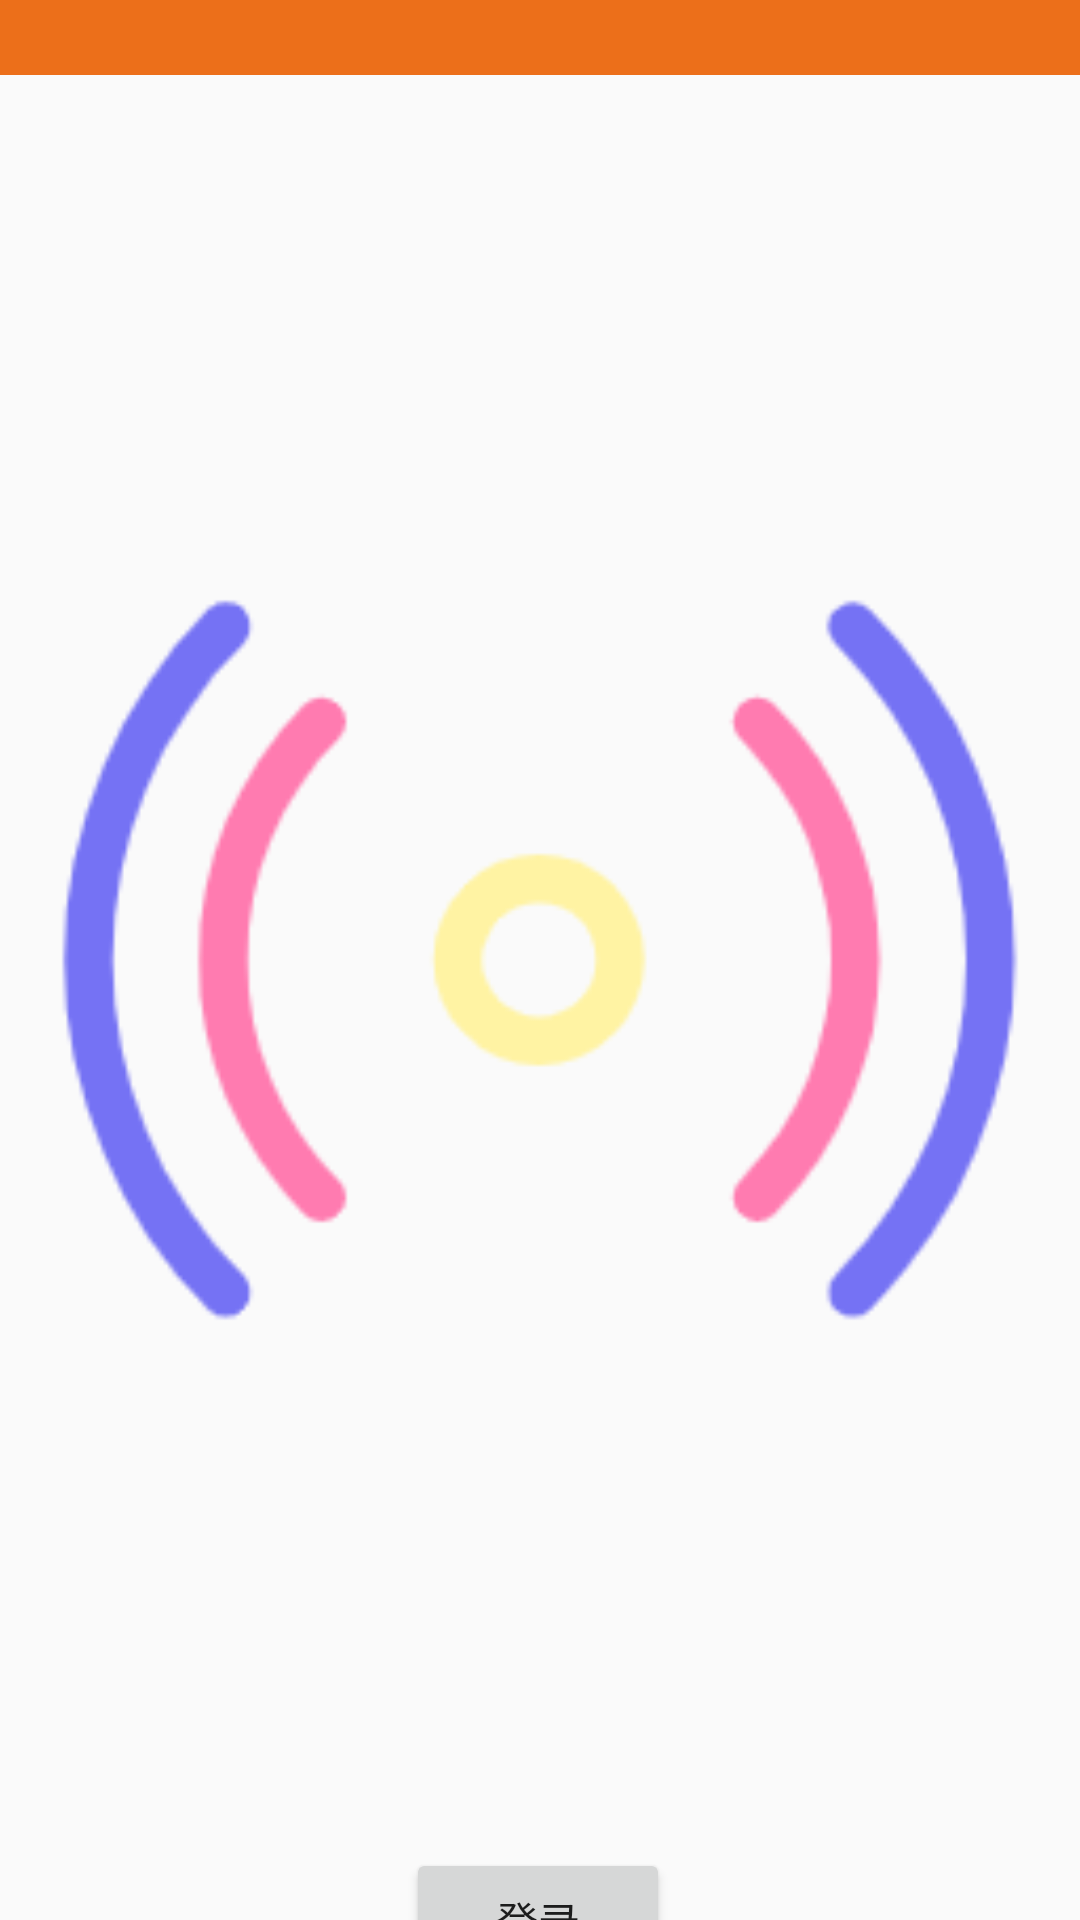

Layout XML and referenced resources for this Android screen:
<!-- AndroidManifest.xml: activity theme Theme.AppCompat.Light.NoActionBar -->
<!-- res/layout/activity_bind_nfc.xml -->
<?xml version="1.0" encoding="utf-8"?>
<android.support.constraint.ConstraintLayout xmlns:android="http://schemas.android.com/apk/res/android"
    xmlns:app="http://schemas.android.com/apk/res-auto"
    xmlns:tools="http://schemas.android.com/tools"
    android:layout_width="match_parent"
    android:layout_height="match_parent"
    tools:context=".NFCActivity">

    <TextView
        android:id="@+id/textView"
        android:layout_width="match_parent"
        android:layout_height="50dp"
        android:gravity="center"
        android:text="NFC登录"
        android:textSize="30sp"
        app:layout_constraintBottom_toTopOf="@+id/imageView"
        app:layout_constraintEnd_toEndOf="parent"
        app:layout_constraintHorizontal_bias="0.0"
        app:layout_constraintStart_toStartOf="parent"
        app:layout_constraintTop_toTopOf="parent"
        app:layout_constraintVertical_bias="0.0" />

    <View
        android:layout_width="match_parent"
        android:layout_height="@dimen/dp_1"
        android:background="@color/orange_main"
        app:layout_constraintBottom_toBottomOf="@+id/textView" />

    <ImageView
        android:id="@+id/imageView"
        android:layout_width="@dimen/dp_300"
        android:layout_height="@dimen/dp_300"
        android:src="@drawable/nfc"
        app:layout_constraintBottom_toBottomOf="parent"
        app:layout_constraintEnd_toEndOf="parent"
        app:layout_constraintStart_toStartOf="parent"
        app:layout_constraintTop_toTopOf="parent" />

    <Button
        android:id="@+id/nfclogin"
        android:layout_width="wrap_content"
        android:layout_height="wrap_content"
        android:text="登录"
        app:layout_constraintBottom_toBottomOf="parent"
        app:layout_constraintEnd_toEndOf="parent"
        app:layout_constraintHorizontal_bias="0.498"
        app:layout_constraintStart_toStartOf="parent"
        app:layout_constraintTop_toBottomOf="@+id/imageView"
        app:layout_constraintVertical_bias="0.365" />


</android.support.constraint.ConstraintLayout>
<!-- resources referenced by this layout -->
<resources>
  <color name="orange_main">#ec6f1a</color>
  <!-- drawable nfc: png bitmap (drawable-mdpi, 13631 bytes) -->
</resources>
